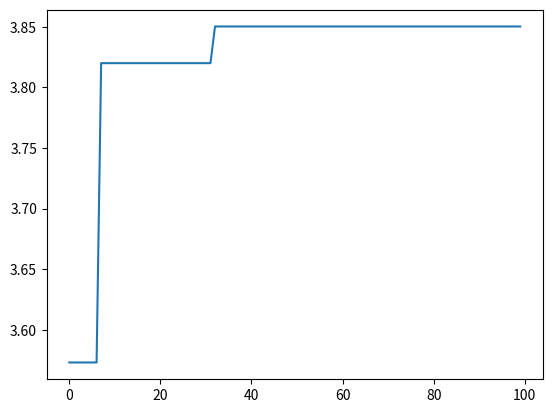

Recreate this plot in Python.
# -*- coding:utf-8 -*-
#功能：实现遗传算法  以增进对该算法的理解

import numpy as np
from numpy import random
import matplotlib.pyplot as plt
from math import pi, sin
import copy

class Gas(object):
    '''
    初始化有些变量
    '''
    def __init__(self,popsize,chrosize,xrangemin,xrangemax):
        self.popsize=popsize       #种群规模
        self.chrosize=chrosize     #染色体长度（编码长度）
        self.xrangemin=xrangemin   # 十进制数的最小值范围
        self.xrangemax=xrangemax   #十进制数的最大值
        self.crossrate=1           #交叉率
        self.mutationrate=0.01     #变异率


    #初始化种群
    def initalpop(self):
        #初始化popsize个向量 每个向量的长度都为chrosize
        pop=random.randint(0,2,size=(self.popsize,self.chrosize))
        return pop

    '''
    将二进制转化到求解空间的数值  即将二进制数据转换成十进制
    '''
    def get_declist(self,chroms):
        #精度
        step=(self.xrangemax-self.xrangemin)/float(2**self.chrosize-1)
        self.chroms_declist=[]
        for i in range(self.popsize):
            chrom_dec=self.xrangemin+step*self.chromtodec(chroms[i])
            self.chroms_declist.append(chrom_dec)
        #print(self.chroms_declist)
        return self.chroms_declist

    '''
    将二进制数组转换成十进制 参数为：染色体（即编码后的个体）
    '''
    def chromtodec(self,chrom):
        r=0
        m=1
        for i in range(self.chrosize):
            r=r+m*chrom[i]
            m=m*2  #越高位权重越大
        #返回这个十进制的数
        return r

    ''''
    原函数与适应度函数
    '''
    #对传入的每个变量 计算函数值
    def fun(self,x1):
        return x1*sin(10*pi*x1)+2.0
    #注意 这里的x是个向量 代表一条编码的染色体
    def get_fitness(self,x):
        fitness=[]
        for x1 in x:
            fitness.append(self.fun(x1))
        return fitness

    ''''
    轮盘赌算法 即各个个体被选中的概率与其适应度大小成正比 
    参数为：上一代的种群，上一代种群的适应度列表 返回值  挑选出来的个体
    '''
    def selection(self,popsel,fitvalue):
        new_fitvalue=[]
        #适应值之和
        totalfit=sum(fitvalue)
        #此变量存储累计概率
        accumulator=0.0
        for val in fitvalue:
            possible=(val*1.0/totalfit)
            accumulator+=possible
            new_fitvalue.append(accumulator)

        ms=[]
        #随机生成popsze个随机树 相当于随机抽取popsize次
        for i in range(self.popsize):
            #随机生成0-1之间的随机数
            ms.append(random.random())

        #对生成的随机数据进行排序
        ms.sort()
        fitin=0
        newin=0
        #将newpop引用指向上一代种群 （注意这里是数组 所以是引用的关系）
        newpop=popsel

        ####要理解这几行代码要举个实际的例子看
        while newin <self.popsize:
            #随机投掷 选择落入个体所占轮盘空间的个体
            if(ms[newin]<new_fitvalue[fitin]):
                #fitin指代的当前染色体被选中
                newpop[newin]=popsel[fitin]
                newin=newin+1
            else:
                #fitin 为指向fitvalue数组的索引
                fitin=fitin+1
        #适应度大的个体会被选择的概率较大 使得新种群中 会有重复的较优个体
        pop=newpop

        return pop

    '''
    染色体交叉 参数为：种群所有个体  返回经过重组后的所有个体
    重组的规则为相邻的两个个体进行单点交叉 返回重组后的种群所有个体
    '''
    def crossover(self,pop):
        for i in range(self.popsize-1):
            #近邻个体交叉 若随机数小于交叉率
            if(random.random()<self.crossrate):
                #随机选择交叉点
                singpoint=random.randint(0,self.chrosize)
                temp1=[]
                temp2=[]

                #对个体进行切片 重组
                temp1.extend(pop[i][0:singpoint])
                temp1.extend(pop[i+1][singpoint:self.chrosize])
                temp2.extend(pop[i + 1][0:singpoint])
                temp2.extend(pop[i][singpoint:self.chrosize])
                pop[i]=temp1
                pop[i+1]=temp2
        return pop

    '''
    变异 参数：变异前的种群 返回值：变异后的种群
    '''
    def mutation(self,pop):
        for i in range(self.popsize):
            #翻转变异 随机数小于变异率 进行变异
            if (random.rand()<self.mutationrate):
                #挑选一个随机点
                mpoint=random.randint(0,self.chrosize-1)
                #将随机点上的基因进行反转
                if(pop[i][mpoint]==1):
                    pop[i][mpoint]=0
                else:
                    pop[i][mpoint]=1
        return pop

    '''
    精英保留策略
    通过选择、交叉和变异创造新个体的同时，可能会失去一部分优秀的个体，
    总体思想是：判断经过选择、交叉、变异之后的种群中，是否产生了更优秀的个体，如果没有，则将上一代的精英个体
    替换较差的个体 可以防止优秀个体的丢失
    # 传入参数：
    当前种群，上一代最优个体，选择交叉变异后的最优适应值，上一代的的最优适应度
    '''
    def elitism(self,pop,popbest,nextbestfit,fitbest):
        #这些变量都是在主函数中生成的
        if nextbestfit-fitbest<0:
            #满足精英策略之后，找到最差个体的索引 进行替换
            pop_worst=nextfitvalue.index(min(nextfitvalue))
            pop[pop_worst]=popbest
        return pop




if __name__ == '__main__':
    #遗传代数
    generation=100
    #引入Gas类，传入参数 ：种群大小、编码长度、变量范围
    mainGas=Gas(100,10,-1,2)
    pop=mainGas.initalpop() #种群初始化
    #每代的最高适应度
    pop_best=[]
    for i in range(generation):
        #在遗传代数内进行迭代
        declist=mainGas.get_declist(pop) #解码
        #fitvalue中保存着每个个体的适应度
        fitvalue=mainGas.get_fitness(declist) #适应度

        #选择适应度函数最高的个体
        popbest=pop[fitvalue.index(max(fitvalue))]
        #对popbest进行深复制 目的是为了后面的精英选择做准备
        popbest=copy.deepcopy(popbest)
        #最高适应度
        fitbest=max(fitvalue)
        #保存每代的最高适应度
        print('fitbest:',fitbest)
        pop_best.append(fitbest)


        #####################进行算子运算 并不断更新更新pop##############################3

        mainGas.selection(pop,fitvalue) #选择
        mainGas.crossover(pop)          #交叉
        mainGas.mutation(pop)           #变异

        ######################精英策略前的准备##########################################3
        #对变异之后的pop 求解最大适应度
        nextdeclist=mainGas.get_declist(pop)
        nextfitvalue=mainGas.get_fitness(nextdeclist)
        nextbestfit=max(nextfitvalue)

        ##############################精英策略###########################################
        #比较深复制的个体适应度和变异之后的适应度
        # 传入参数：当前种群，上一代最优个体，选择交叉变异后的最优适应值，上一代的的最优适应度
        mainGas.elitism(pop,popbest,nextbestfit,fitbest)


    #对结果进行可视化分析
    t=[x for x in range(generation)]
    #pop_best中保存着历代的最优的适应值
    s=pop_best

    plt.plot(t,s)
    plt.show()
    plt.close()
